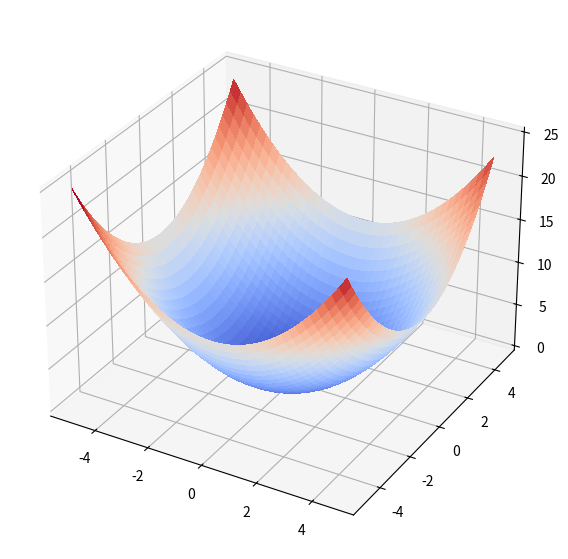

The matplotlib source for this figure:
import numpy as np
from mpl_toolkits.mplot3d import Axes3D
import matplotlib.pyplot as plt
from matplotlib import cm
from matplotlib.ticker import LinearLocator, FormatStrFormatter
def u(x,y):
    return 0.5 * (x**2 + y**2)

def plot_scalar_field(f, xmin, xmax, ymin, ymax, xstep=0.25, ystep=0.25, c=None, cmap=cm.coolwarm, alpha=1,
                      antialiased=False):
    fig = plt.figure()
    fig.set_size_inches(7, 7)
    ax = fig.add_subplot(projection='3d')
    fv = np.vectorize(f)

    # Make data.
    X = np.arange(xmin, xmax, xstep)
    Y = np.arange(ymin, ymax, ystep)
    X, Y = np.meshgrid(X, Y)
    Z = fv(X, Y)

    # Plot the surface.
    surf = ax.plot_surface(X, Y, Z, cmap=cmap, color=c, alpha=alpha,
                           linewidth=0, antialiased=antialiased)
    plt.show()
plot_scalar_field(u, -5, 5, -5, 5)
